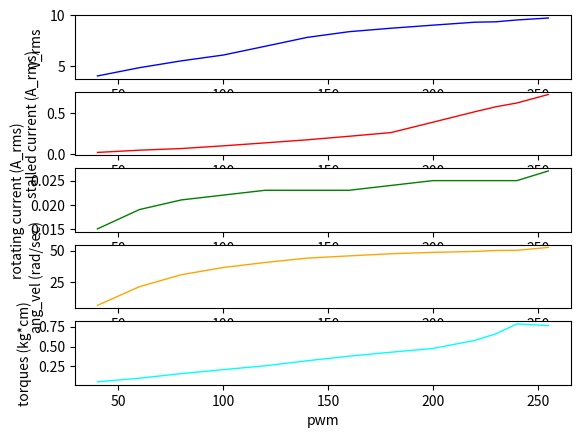

The matplotlib source for this figure:
import numpy as np
from matplotlib import pyplot as plt

applied_force_radius = 08.25 #centimeters

pwm_to_volts_stalled = np.zeros(shape=(13,2))
pwm_to_current_stalled = np.zeros(shape=(13,2))
pwm_to_current_inertia = np.zeros(shape=(13,2))
pwm_to_ang_vel = np.zeros(shape=(13,2))
pwm_to_torque = np.zeros(shape=(13,2))

print(pwm_to_volts_stalled)

# NB: All calculations were done with motor rotating CCW (digitalWrite(DIR_B, LOW))
pwms = [255, 240, 230, 220, 200, 180, 160, 140, 120, 100, 80, 60, 40]
vrms_stalled = [9.72, 9.53, 9.35, 9.31, 9.02, 8.72, 8.38,7.82, 6.95,6.09,5.52, 4.85, 4.04]
current_stalled =       [0.724, 0.621, 0.575, 0.515, 0.388, 0.262, 0.217, 0.174, 0.137, 0.101, 0.068, 0.048, 0.021]
current_inertia_wheel = [0.027, 0.025, 0.025, 0.025, 0.025, 0.024, 0.023, 0.023, 0.023, 0.022, 0.021, 0.019, 0.015]
ang_vel = [52.48, 50.2, 50.05, 49.3, 48.58, 47.48, 45.78, 44.00, 40.55, 36.56, 30.85, 21.35, 6.55]
forces = [92.4, 95, 80, 70,57.7, 52, 46, 39, 31.4, 25.5,19.5, 12.5, 7] #grams

for i, val in enumerate(pwms):
    pwm_to_volts_stalled[i][0] = pwms[i]
    pwm_to_volts_stalled[i][1] = vrms_stalled[i]

    pwm_to_current_stalled[i][0] = pwms[i]
    pwm_to_current_stalled[i][1] = current_stalled[i]

    pwm_to_current_inertia[i][0] = pwms[i]
    pwm_to_current_inertia[i][1] = current_inertia_wheel[i]

    pwm_to_ang_vel[i][0] = pwms[i]
    pwm_to_ang_vel[i][1] = ang_vel[i]

    pwm_to_torque[i][0] = pwms[i]
    pwm_to_torque[i][1] = forces[i]*applied_force_radius/1000

print(pwm_to_volts_stalled)

fig, axes = plt.subplots(5)
axes[0].plot(pwm_to_volts_stalled[:,0], pwm_to_volts_stalled[:,1], color='blue', linewidth=1)
axes[1].plot(pwm_to_current_stalled[:,0], pwm_to_current_stalled[:,1], color='red', linewidth=1)
axes[2].plot(pwm_to_current_inertia[:,0], pwm_to_current_inertia[:,1], color='green', linewidth=1)
axes[3].plot(pwm_to_ang_vel[:,0], pwm_to_ang_vel[:,1], color='orange', linewidth=1)
axes[4].plot(pwm_to_torque[:,0], pwm_to_torque[:,1], color='cyan', linewidth=1)
for a in axes:
    a.set(xlabel='pwm')
axes[0].set(ylabel='V_rms')
axes[1].set(ylabel='stalled current (A_rms)')
axes[2].set(ylabel='rotating current (A_rms)')
axes[3].set(ylabel='ang_vel (rad/sec)')
axes[4].set(ylabel='torques (kg*cm)')
plt.show()